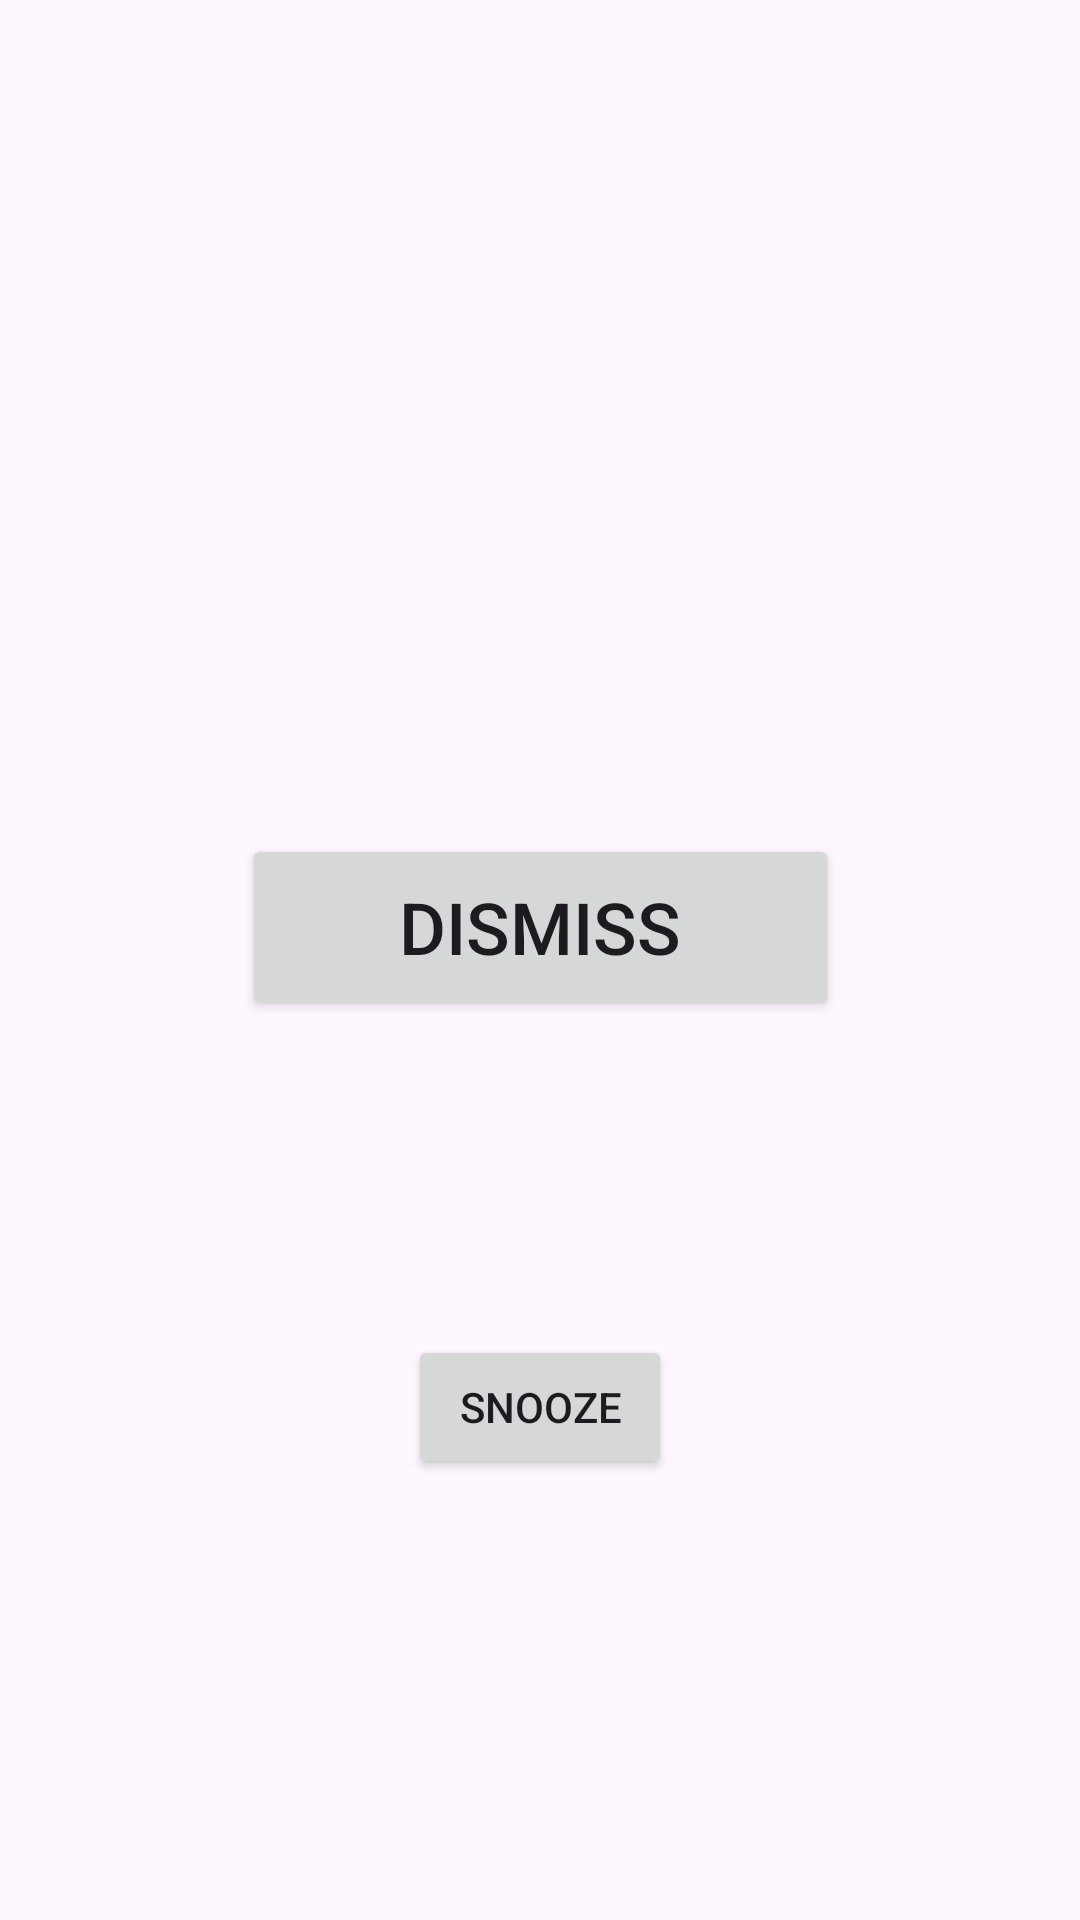

Produce the Android XML layout that renders to this screen, including the resource entries it uses.
<!-- AndroidManifest.xml: activity theme Theme.IWILLWORKV6 -->
<!-- res/layout/activity_fullscreen_alarm.xml -->
<?xml version="1.0" encoding="utf-8"?>
<androidx.constraintlayout.widget.ConstraintLayout xmlns:android="http://schemas.android.com/apk/res/android"
    xmlns:app="http://schemas.android.com/apk/res-auto"
    xmlns:tools="http://schemas.android.com/tools"
    android:id="@+id/main"
    android:layout_width="match_parent"
    android:layout_height="match_parent"
    tools:context=".MainActivity">

    <Button
        android:id="@+id/btn_Dismiss"
        android:layout_width="199dp"
        android:layout_height="62dp"
        android:layout_marginBottom="300dp"
        android:text="Dismiss"
        android:textSize="24sp"
        app:layout_constraintBottom_toBottomOf="parent"
        app:layout_constraintEnd_toEndOf="parent"
        app:layout_constraintStart_toStartOf="parent" />

    <Button
        android:id="@+id/btn_Snooze"
        android:layout_width="wrap_content"
        android:layout_height="wrap_content"
        android:layout_marginTop="105dp"
        android:layout_marginBottom="147dp"
        android:text="Snooze"
        app:layout_constraintBottom_toBottomOf="parent"
        app:layout_constraintEnd_toEndOf="parent"
        app:layout_constraintStart_toStartOf="parent"
        app:layout_constraintTop_toBottomOf="@+id/btn_Dismiss" />
</androidx.constraintlayout.widget.ConstraintLayout>
<!-- resources referenced by this layout -->
<resources>
  <style name="Theme.IWILLWORKV6" parent="Base.Theme.IWILLWORKV6" />
  <style name="Base.Theme.IWILLWORKV6" parent="Theme.Material3.DayNight.NoActionBar">
          
          
      </style>
</resources>
